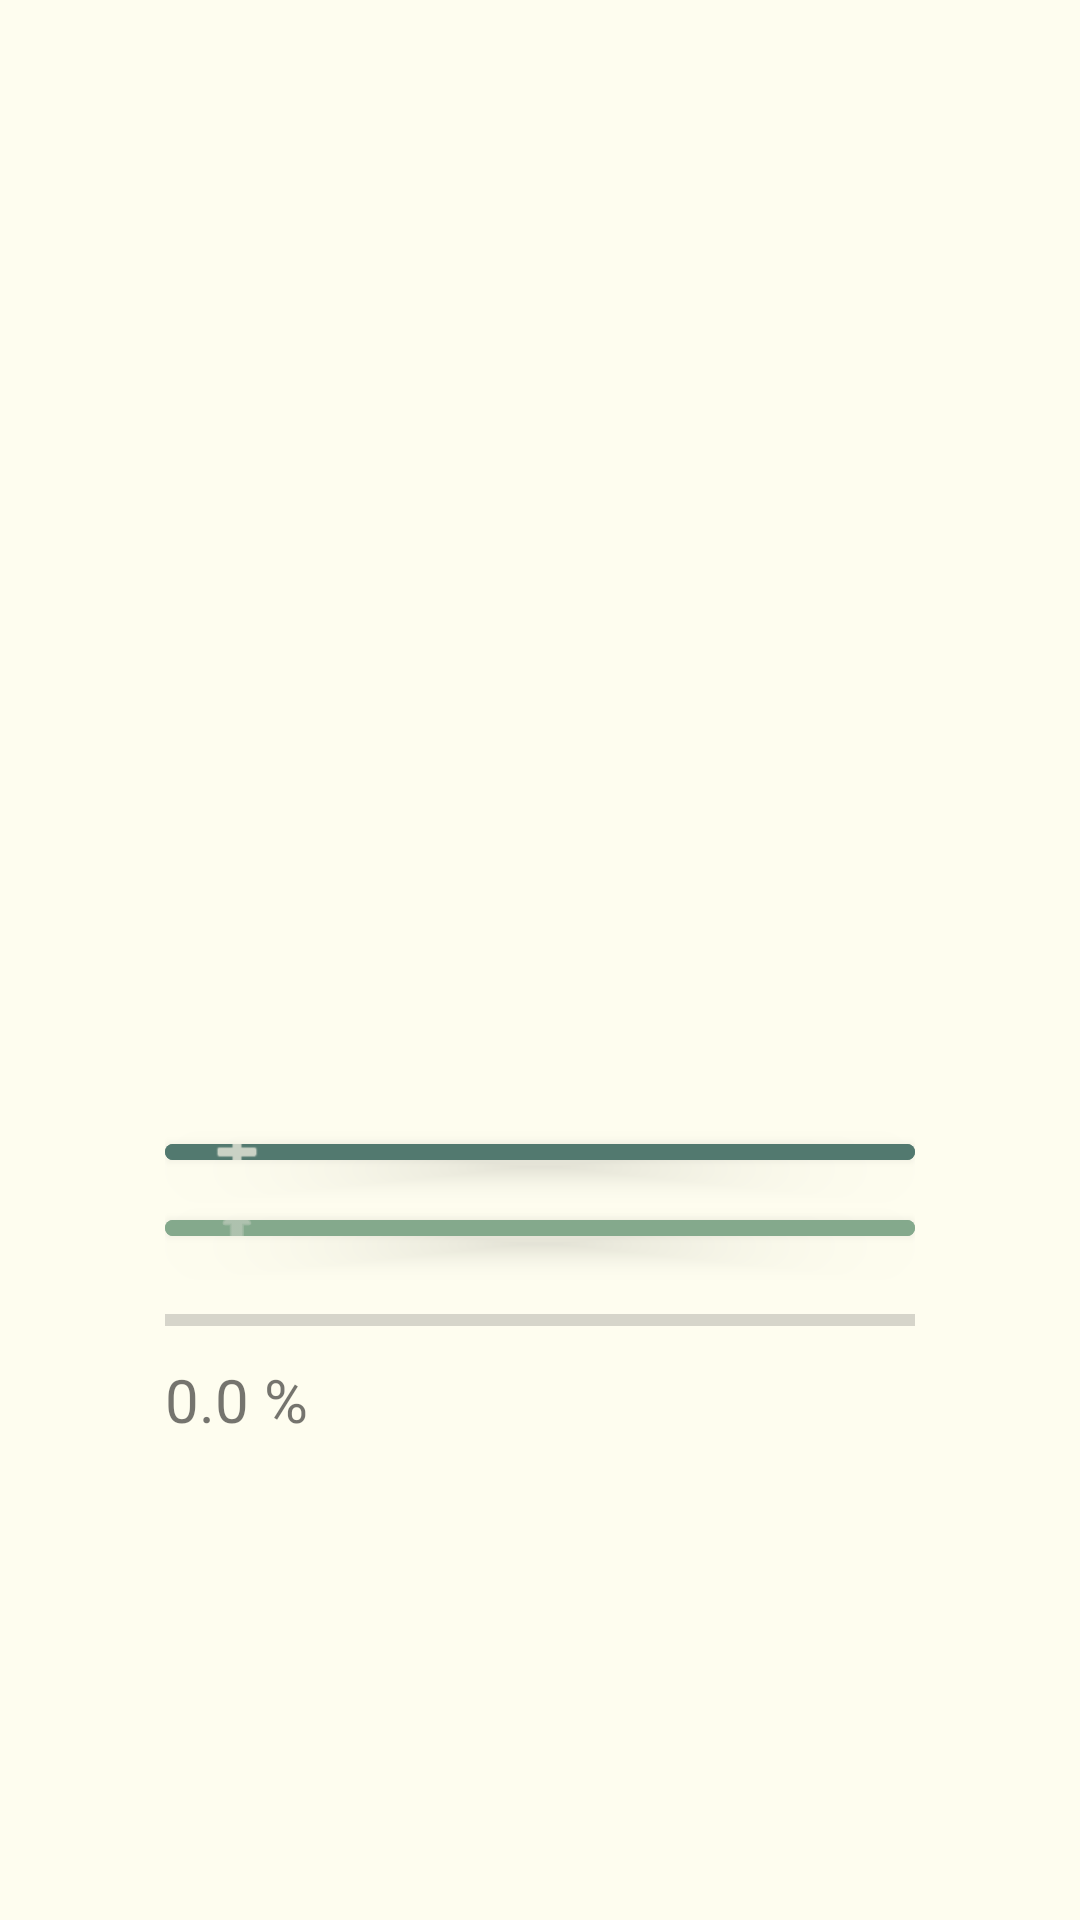

Write the Android layout XML for this screen, with the resource values it uses.
<!-- AndroidManifest.xml: application theme Theme.SceneTextCollector -->
<!-- res/layout/activity_upload.xml -->
<?xml version="1.0" encoding="utf-8"?>
<LinearLayout xmlns:android="http://schemas.android.com/apk/res/android"
    xmlns:app="http://schemas.android.com/apk/res-auto"
    xmlns:tools="http://schemas.android.com/tools"
    android:layout_width="match_parent"
    android:layout_height="match_parent"
    android:orientation="vertical"
    android:gravity="center"
    android:background="@color/MatchedBG"
    tools:context=".MainActivity">

    <ImageView
        android:id="@+id/AnnotaionIV"
        android:layout_width="1000px"
        android:layout_height="1000px"
        android:layout_marginTop="28dp"
        android:scaleType="centerCrop"
        android:background="@drawable/ic_launcher_background"

        />

    <LinearLayout
        android:layout_height="wrap_content"
        android:layout_width="wrap_content"
        android:orientation="vertical"
        android:layout_gravity="center"
        android:padding="10sp"
        android:layout_marginBottom="150dp"
        >

        <com.google.android.material.button.MaterialButton
            android:id="@+id/AddAnnotationBtn"
            style="@style/Widget.MaterialComponents.ExtendedFloatingActionButton.Icon"
            app:icon="@android:drawable/ic_input_add"
            app:iconGravity="start"
            android:textColor="@color/white"
            android:textAlignment="center"
            app:iconTint="@color/ThemeLight"

            android:layout_width="250dp"
            android:layout_height="60dp"
            android:layout_weight="1"
            android:text="Add Annotaion"
            android:backgroundTint="@color/Button1"
            app:cornerRadius="10dp"
            android:textAllCaps="false"
            android:layout_marginTop="10dp"
            android:layout_marginBottom="10dp"
            />

        <com.google.android.material.button.MaterialButton
            android:id="@+id/UploadBtn"
            style="@style/Widget.MaterialComponents.ExtendedFloatingActionButton.Icon"
            app:icon="@android:drawable/ic_menu_upload"
            app:iconGravity="start"
            android:textColor="@color/white"
            android:textAlignment="center"
            app:iconTint="@color/ThemeLight"

            android:layout_width="250dp"
            android:layout_height="60dp"
            android:layout_weight="1"
            android:text="Upload"
            android:backgroundTint="@color/Button2"
            app:cornerRadius="10dp"
            android:textAllCaps="false"
            android:layout_marginTop="10dp"
            android:layout_marginBottom="10dp"
            />

        <ProgressBar
            android:id="@+id/progressBar"
            android:layout_width="match_parent"
            android:layout_height="match_parent"
            android:layout_marginTop="10dp"
            style="@style/Widget.AppCompat.ProgressBar.Horizontal"
            />
        <TextView
            android:id="@+id/progressBarTv"
            android:layout_width="match_parent"
            android:layout_height="match_parent"
            android:layout_marginTop="5dp"
            android:text="0.0 %"
            android:textSize="20dp"
            />











    </LinearLayout>

</LinearLayout>
<!-- resources referenced by this layout -->
<resources>
  <color name="Button1">#52796f</color>
  <color name="Button2">#84a98c</color>
  <color name="MatchedBG">#FEFDEF</color>
  <color name="ThemeLight">#cad2c5</color>
  <color name="white">#FFFFFFFF</color>
  <style name="Theme.SceneTextCollector" parent="Theme.MaterialComponents.DayNight.NoActionBar">
          
          <item name="colorPrimary">@color/Theme</item>
          <item name="colorPrimaryVariant">@color/TextColor</item>
          <item name="colorOnPrimary">@color/white</item>
          
          <item name="colorSecondary">@color/teal_200</item>
          <item name="colorSecondaryVariant">@color/teal_700</item>
          <item name="colorOnSecondary">@color/black</item>
          
          <item name="android:statusBarColor" tools:targetApi="l">?attr/colorPrimaryVariant</item>
          
      </style>
  <color name="Theme">#354f52</color>
  <color name="TextColor">#2f3e46</color>
  <color name="teal_200">#FF03DAC5</color>
  <color name="teal_700">#FF018786</color>
  <color name="black">#FF000000</color>
</resources>
